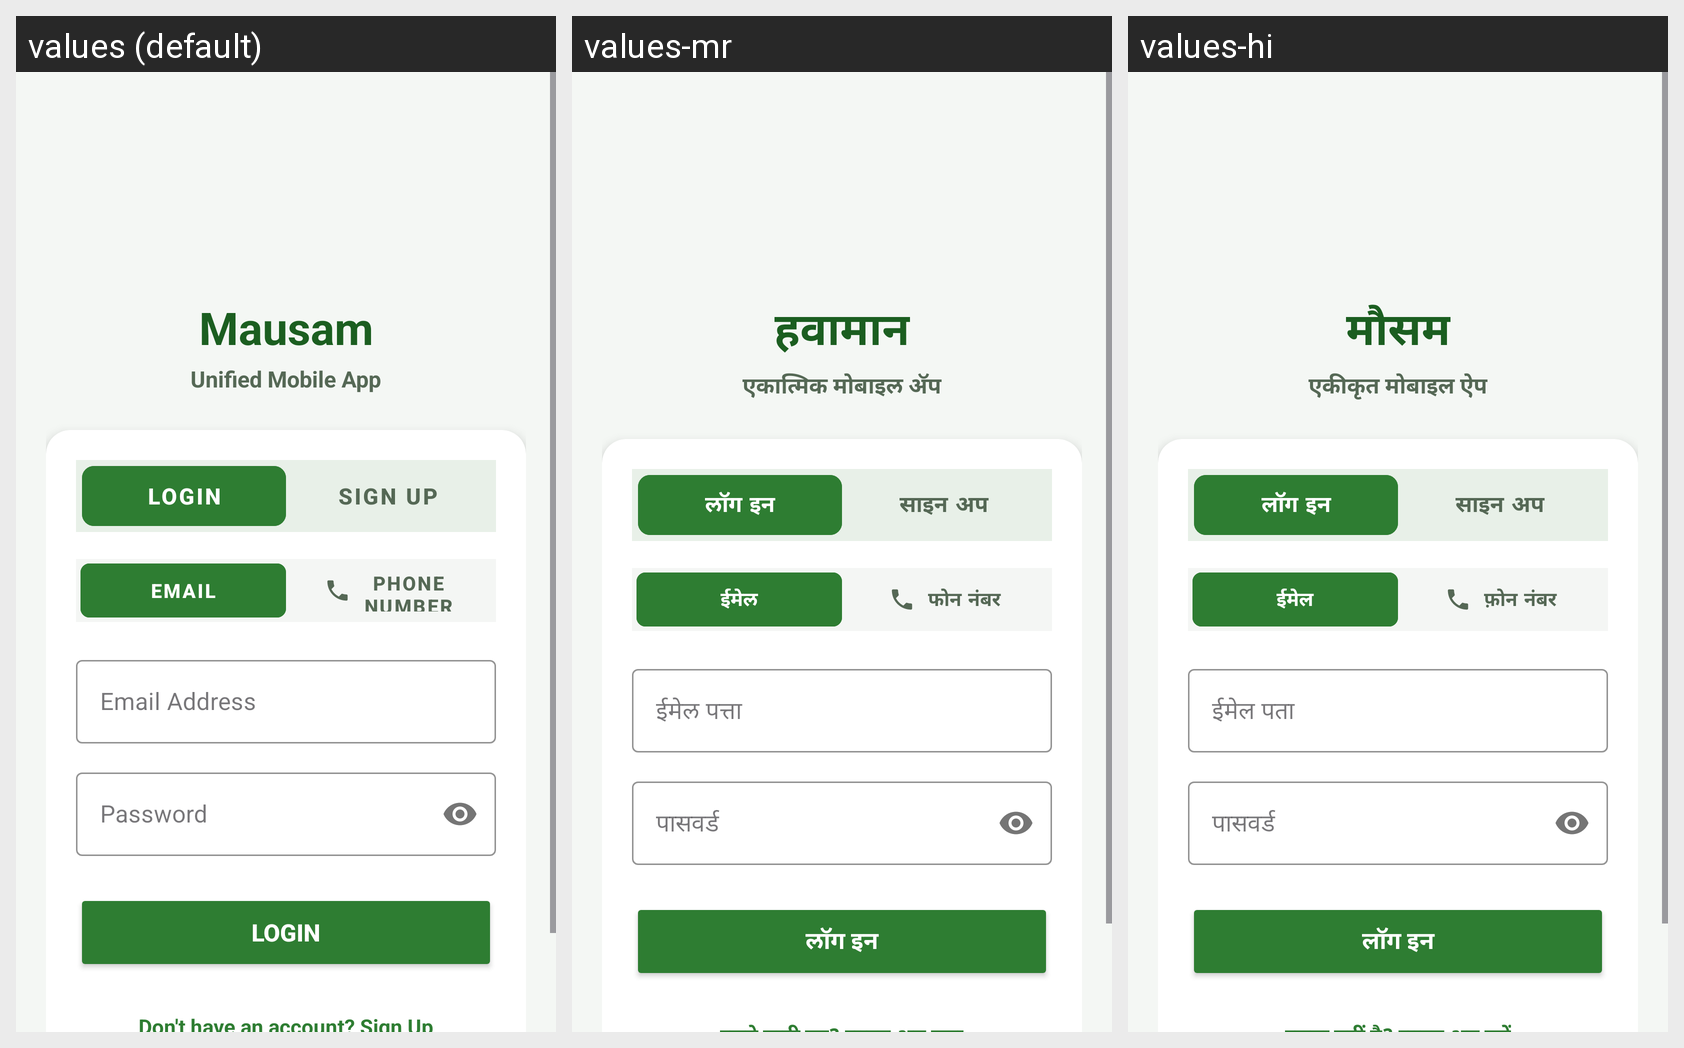

This grid shows one Android layout under several languages. Give, for every string resource on the screen, its name, the default text and each shown locale's text.
Android screen res/layout/activity_login.xml rendered under 3 locales, left to right: values (default), values-mr, values-hi. Device: Nexus 5 (rendered at 1080×1920; each locale shown at half size, 540×960, under a caption strip naming it); theme Theme.Farmers.
Strings drawn on this screen, with the default value and each locale's value (text and hints the layout hard-codes, and strings that could not be matched under every locale, appear in the picture but are not listed):

mausam_title
  values: Mausam
  values-mr: हवामान
  values-hi: मौसम

unified_mobile_app
  values: Unified Mobile App
  values-mr: एकात्मिक मोबाइल ॲप
  values-hi: एकीकृत मोबाइल ऐप

login_mode
  values: Login
  values-mr: लॉग इन
  values-hi: लॉग इन

signup_mode
  values: Sign Up
  values-mr: साइन अप
  values-hi: साइन अप

login_with_email
  values: Email
  values-mr: ईमेल
  values-hi: ईमेल

login_with_phone
  values: Phone Number
  values-mr: फोन नंबर
  values-hi: फ़ोन नंबर

email_address
  values: Email Address
  values-mr: ईमेल पत्ता
  values-hi: ईमेल पता

phone_number
  values: Phone Number
  values-mr: फोन नंबर
  values-hi: फ़ोन नंबर

password_pin
  values: Password
  values-mr: पासवर्ड
  values-hi: पासवर्ड
